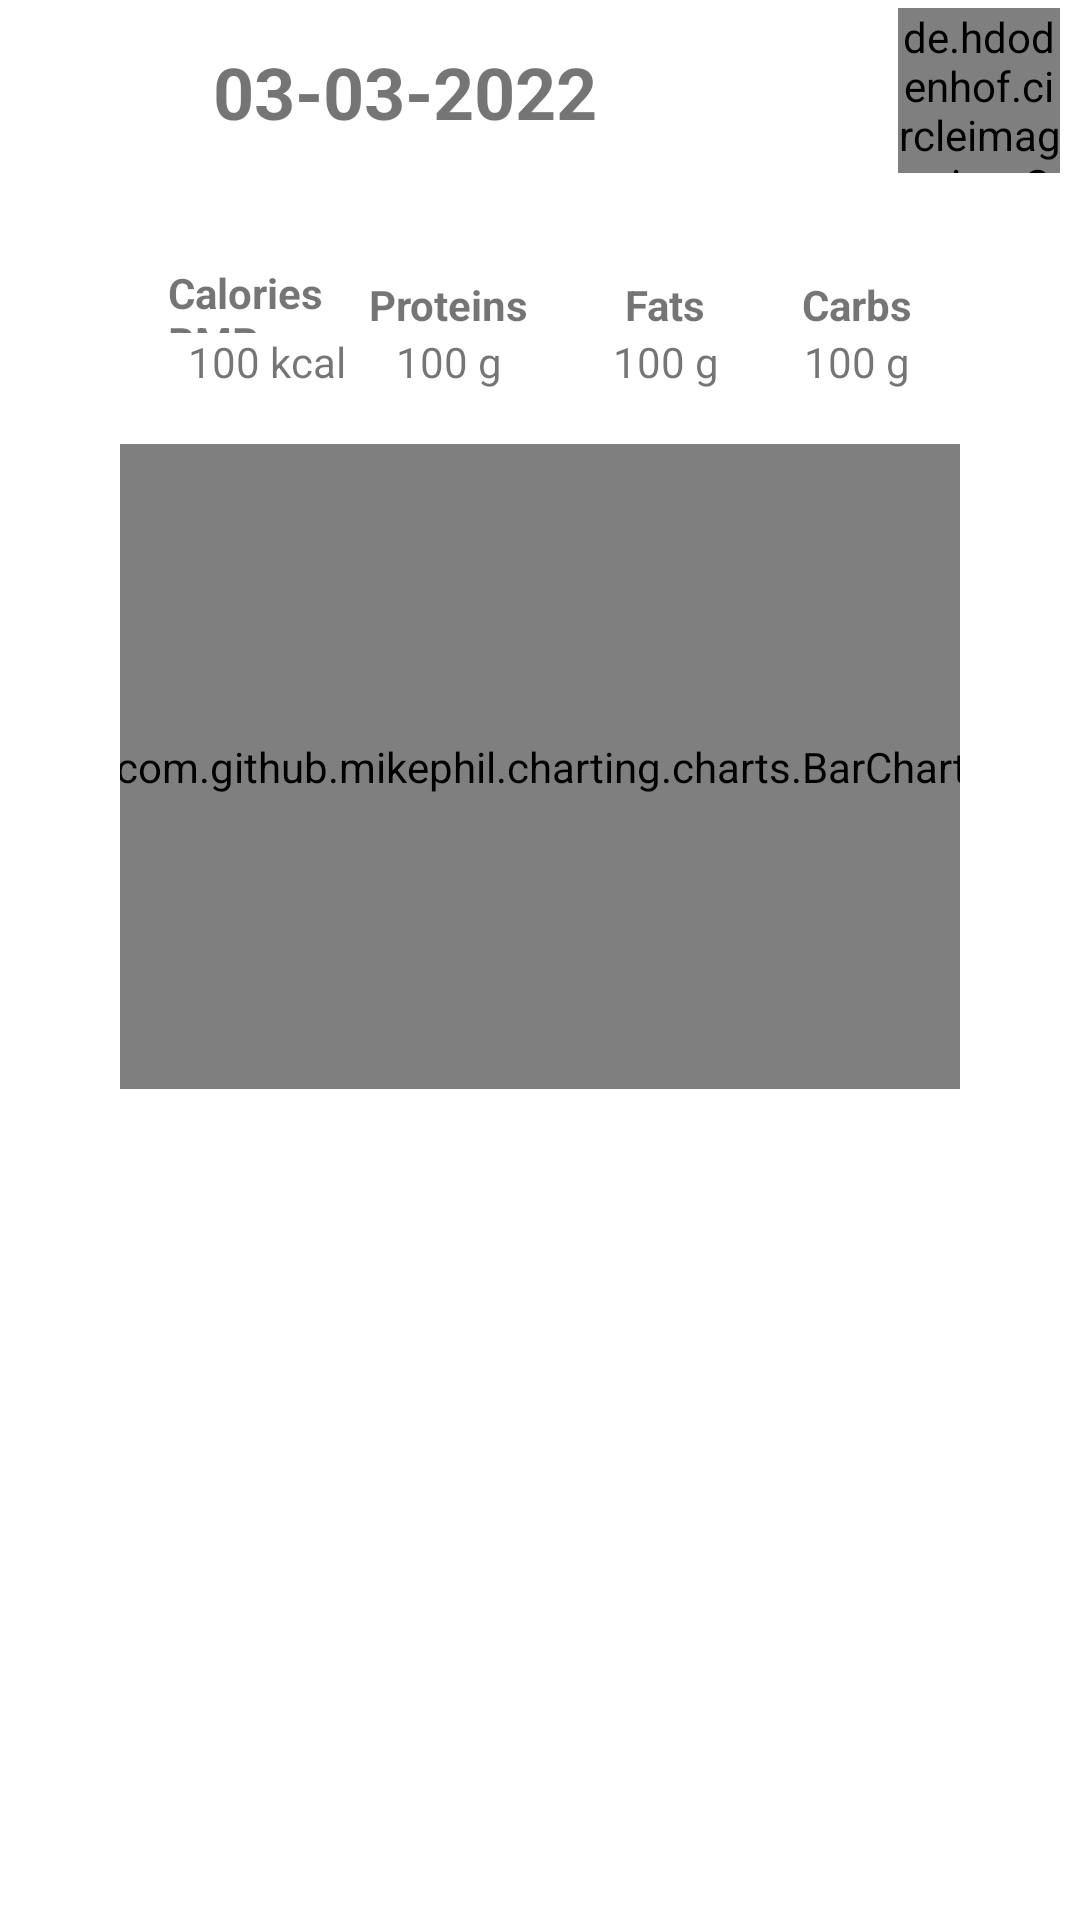

This screen was rendered from an Android layout file. Write that file and the resources it references.
<!-- AndroidManifest.xml: application theme Theme.ActiveDiet -->
<!-- res/layout/fragment_daily.xml -->
<?xml version="1.0" encoding="utf-8"?>
<ScrollView xmlns:android="http://schemas.android.com/apk/res/android"
    xmlns:app="http://schemas.android.com/apk/res-auto"
    xmlns:tools="http://schemas.android.com/tools"
    android:layout_width="match_parent"
    android:layout_height="match_parent"
    >
<LinearLayout
    android:layout_width="match_parent"
    android:layout_height="match_parent"
    android:orientation="vertical"
    tools:context=".fragments.food.DailyFragment">

    <androidx.constraintlayout.widget.ConstraintLayout
        android:layout_width="match_parent"
        android:layout_height="60dp">

        <androidx.constraintlayout.utils.widget.ImageFilterButton
            android:id="@+id/reminder"
            android:layout_width="90dp"
            android:layout_height="58dp"
            android:layout_marginTop="2dp"
            android:background="@null"
            app:layout_constraintBottom_toBottomOf="@+id/circleImageView"
            app:layout_constraintEnd_toEndOf="parent"
            app:layout_constraintTop_toTopOf="parent" />

        <de.hdodenhof.circleimageview.CircleImageView
            android:id="@+id/circleImageView"
            android:layout_width="54dp"
            android:layout_height="55dp"
            android:clickable="true"
            android:focusable="true"
            android:src="@drawable/alarm"
            app:layout_constraintBottom_toBottomOf="parent"
            app:layout_constraintEnd_toEndOf="@+id/reminder"
            app:layout_constraintHorizontal_bias="0.813"
            app:layout_constraintStart_toStartOf="@+id/daily_next_day_btn"
            app:layout_constraintTop_toTopOf="parent"
            tools:ignore="ImageContrastCheck" />

        <ImageView
            android:id="@+id/daily_previous_day_btn"
            android:layout_width="wrap_content"
            android:layout_height="wrap_content"
            android:src="@drawable/chevron_left_48"
            app:layout_constraintBottom_toBottomOf="parent"
            app:layout_constraintStart_toStartOf="parent"
            app:layout_constraintTop_toTopOf="parent" />

        <TextView
            android:id="@+id/daily_date"
            android:layout_width="wrap_content"
            android:layout_height="wrap_content"
            android:text="03-03-2022"
            android:textSize="24sp"
            android:textStyle="bold"
            app:layout_constraintBottom_toBottomOf="parent"
            app:layout_constraintEnd_toStartOf="@+id/daily_next_day_btn"
            app:layout_constraintHorizontal_bias="0.5"
            app:layout_constraintStart_toEndOf="@+id/daily_previous_day_btn"
            app:layout_constraintTop_toTopOf="parent"
            app:layout_constraintVertical_bias="0.515" />

        <ImageView
            android:id="@+id/daily_next_day_btn"
            android:layout_width="wrap_content"
            android:layout_height="wrap_content"
            android:src="@drawable/chevron_right_48"
            app:layout_constraintBottom_toBottomOf="parent"
            app:layout_constraintEnd_toStartOf="@+id/reminder"
            app:layout_constraintTop_toTopOf="parent" />

    </androidx.constraintlayout.widget.ConstraintLayout>


    <androidx.recyclerview.widget.RecyclerView
        android:id="@+id/daily_rv"
        android:layout_width="match_parent"
        android:layout_height="wrap_content"
        android:layout_weight="1"
        android:paddingEnd="10dp"
        android:paddingStart="10dp"
        app:layoutManager="androidx.recyclerview.widget.LinearLayoutManager"
        tools:itemCount="5"
        tools:listitem="@layout/meal_item" >

    </androidx.recyclerview.widget.RecyclerView>

    <androidx.constraintlayout.widget.ConstraintLayout
        android:layout_width="match_parent"
        android:layout_height="319dp"
        android:layout_gravity="bottom"
        android:paddingStart="40dp"
        android:paddingEnd="40dp">

        <LinearLayout
            android:id="@+id/daily_totals_calories_layout"
            android:layout_width="wrap_content"
            android:layout_height="wrap_content"
            android:gravity="center_horizontal"
            android:orientation="vertical"
            app:layout_constraintBottom_toBottomOf="parent"
            app:layout_constraintEnd_toStartOf="@+id/daily_totals_proteins_layout"
            app:layout_constraintHorizontal_bias="0.5"
            app:layout_constraintHorizontal_chainStyle="spread_inside"
            app:layout_constraintStart_toStartOf="parent"
            app:layout_constraintTop_toTopOf="parent">

        </LinearLayout>

        <LinearLayout
            android:id="@+id/daily_totals_proteins_layout"
            android:layout_width="wrap_content"
            android:layout_height="wrap_content"
            android:gravity="center_horizontal"
            android:orientation="vertical"
            app:layout_constraintBottom_toBottomOf="parent"
            app:layout_constraintEnd_toStartOf="@+id/daily_totals_fats_layout"
            app:layout_constraintHorizontal_bias="0.5"
            app:layout_constraintStart_toEndOf="@+id/daily_totals_calories_layout"
            app:layout_constraintTop_toTopOf="parent">

        </LinearLayout>

        <LinearLayout
            android:id="@+id/daily_totals_fats_layout"
            android:layout_width="wrap_content"
            android:layout_height="wrap_content"
            android:gravity="center_horizontal"
            android:orientation="vertical"
            app:layout_constraintBottom_toBottomOf="parent"
            app:layout_constraintEnd_toStartOf="@+id/daily_totals_carbs_layout"
            app:layout_constraintHorizontal_bias="0.5"
            app:layout_constraintStart_toEndOf="@+id/daily_totals_proteins_layout"
            app:layout_constraintTop_toTopOf="parent">

        </LinearLayout>

        <LinearLayout
            android:id="@+id/daily_totals_carbs_layout"
            android:layout_width="wrap_content"
            android:layout_height="wrap_content"
            android:gravity="center_horizontal"
            android:orientation="vertical"
            app:layout_constraintBottom_toBottomOf="parent"
            app:layout_constraintEnd_toEndOf="parent"
            app:layout_constraintHorizontal_bias="0.5"
            app:layout_constraintStart_toEndOf="@+id/daily_totals_fats_layout"
            app:layout_constraintTop_toTopOf="parent">

        </LinearLayout>

        <com.github.mikephil.charting.charts.BarChart
            android:id="@+id/barChart"
            android:layout_width="284dp"
            android:layout_height="215dp"
            android:layout_marginBottom="16dp"
            app:layout_constraintBottom_toBottomOf="parent"
            app:layout_constraintEnd_toEndOf="parent"
            app:layout_constraintHorizontal_bias="0.5"
            app:layout_constraintStart_toStartOf="parent" />

        <TextView
            android:id="@+id/textView8"
            android:layout_width="66dp"
            android:layout_height="23dp"
            android:layout_marginStart="16dp"
            android:text="@string/calories"
            android:textStyle="bold"
            app:layout_constraintBottom_toBottomOf="@+id/textView9"
            app:layout_constraintEnd_toStartOf="@+id/textView9"
            app:layout_constraintHorizontal_bias="0.0"
            app:layout_constraintStart_toStartOf="parent"
            app:layout_constraintTop_toTopOf="@+id/textView9"
            app:layout_constraintVertical_bias="1.0" />

        <TextView
            android:id="@+id/daily_totals_kcal"
            android:layout_width="wrap_content"
            android:layout_height="wrap_content"
            android:text="100 kcal"
            app:layout_constraintEnd_toEndOf="@+id/textView8"
            app:layout_constraintStart_toStartOf="@+id/textView8"
            app:layout_constraintTop_toBottomOf="@+id/textView8" />

        <TextView
            android:id="@+id/textView9"
            android:layout_width="wrap_content"
            android:layout_height="wrap_content"
            android:layout_marginTop="16dp"
            android:layout_marginEnd="32dp"
            android:text="@string/proteins"
            android:textStyle="bold"
            app:layout_constraintBottom_toBottomOf="@+id/textView10"
            app:layout_constraintEnd_toStartOf="@+id/textView10"
            app:layout_constraintTop_toTopOf="@+id/textView10"
            app:layout_constraintVertical_bias="1.0" />

        <TextView
            android:id="@+id/daily_totals_proteins"
            android:layout_width="wrap_content"
            android:layout_height="wrap_content"
            android:text="100 g"
            app:layout_constraintEnd_toEndOf="@+id/textView9"
            app:layout_constraintStart_toStartOf="@+id/textView9"
            app:layout_constraintTop_toBottomOf="@+id/textView9" />

        <TextView
            android:id="@+id/daily_totals_fats"
            android:layout_width="wrap_content"
            android:layout_height="wrap_content"
            android:text="100 g"
            app:layout_constraintEnd_toEndOf="@+id/textView10"
            app:layout_constraintStart_toStartOf="@+id/textView10"
            app:layout_constraintTop_toBottomOf="@+id/textView10" />

        <TextView
            android:id="@+id/textView10"
            android:layout_width="wrap_content"
            android:layout_height="wrap_content"
            android:layout_marginEnd="32dp"
            android:text="@string/fats"
            android:textStyle="bold"
            app:layout_constraintBottom_toBottomOf="@+id/textView11"
            app:layout_constraintEnd_toStartOf="@+id/textView11"
            app:layout_constraintTop_toTopOf="@+id/textView11"
            app:layout_constraintVertical_bias="0.0" />

        <TextView
            android:id="@+id/textView11"
            android:layout_width="wrap_content"
            android:layout_height="wrap_content"
            android:layout_marginTop="32dp"
            android:layout_marginEnd="16dp"
            android:text="@string/carbs"
            android:textStyle="bold"
            app:layout_constraintEnd_toEndOf="parent"
            app:layout_constraintTop_toTopOf="parent" />

        <TextView
            android:id="@+id/daily_totals_carbs"
            android:layout_width="wrap_content"
            android:layout_height="wrap_content"
            android:text="100 g"
            app:layout_constraintEnd_toEndOf="@+id/textView11"
            app:layout_constraintStart_toStartOf="@+id/textView11"
            app:layout_constraintTop_toBottomOf="@+id/textView11" />

    </androidx.constraintlayout.widget.ConstraintLayout>

</LinearLayout>
</ScrollView>
<!-- res/layout/meal_item.xml (included above) -->
<?xml version="1.0" encoding="utf-8"?>
<LinearLayout xmlns:android="http://schemas.android.com/apk/res/android"
    xmlns:app="http://schemas.android.com/apk/res-auto"
    xmlns:tools="http://schemas.android.com/tools"
    android:layout_width="match_parent"
    android:layout_height="wrap_content"
    android:orientation="vertical"
    android:background="@drawable/round">

    <LinearLayout
        android:layout_width="match_parent"
        android:layout_height="wrap_content"
        android:orientation="vertical">

        <androidx.constraintlayout.widget.ConstraintLayout
            android:id="@+id/main_layout"
            android:layout_width="match_parent"
            android:layout_height="119dp"
            android:padding="5dp">

            <TextView
                android:id="@+id/title"
                android:layout_width="wrap_content"
                android:layout_height="wrap_content"
                android:layout_marginStart="16dp"
                android:layout_marginTop="8dp"
                android:text="@string/breakfast"
                android:textColor="@color/black"
                android:textSize="25sp"
                android:textStyle="bold"
                app:layout_constraintStart_toStartOf="parent"
                app:layout_constraintTop_toTopOf="parent" />

            <TextView
                android:id="@+id/cals"
                android:layout_width="wrap_content"
                android:layout_height="wrap_content"
                android:layout_marginEnd="40dp"
                android:text="50 kcal"
                android:textSize="20sp"
                app:layout_constraintBottom_toBottomOf="@+id/fat"
                app:layout_constraintEnd_toStartOf="@+id/fat"
                app:layout_constraintTop_toTopOf="@+id/fat"
                app:layout_constraintVertical_bias="1.0" />

            <TextView
                android:id="@+id/protein"
                android:layout_width="wrap_content"
                android:layout_height="wrap_content"
                android:layout_marginEnd="44dp"
                android:text="4.5 g"
                android:textSize="20sp"
                app:layout_constraintBottom_toBottomOf="@+id/carbs"
                app:layout_constraintEnd_toStartOf="@+id/carbs"
                app:layout_constraintTop_toTopOf="@+id/carbs"
                app:layout_constraintVertical_bias="0.0" />

            <TextView
                android:id="@+id/fat"
                android:layout_width="wrap_content"
                android:layout_height="wrap_content"
                android:layout_marginTop="28dp"
                android:text="4.5 g"
                android:textSize="20sp"
                app:layout_constraintEnd_toEndOf="@+id/carbs"
                app:layout_constraintHorizontal_bias="0.0"
                app:layout_constraintStart_toStartOf="@+id/carbs"
                app:layout_constraintTop_toBottomOf="@+id/carbs" />

            <TextView
                android:id="@+id/carbs"
                android:layout_width="0dp"
                android:layout_height="wrap_content"
                android:layout_marginTop="24dp"
                android:layout_marginEnd="16dp"
                android:text="4.5 g"
                android:textSize="20sp"
                app:layout_constraintEnd_toStartOf="@+id/guideline8"
                app:layout_constraintTop_toTopOf="parent" />

            <ImageView
                android:id="@+id/add_btn"
                android:layout_width="42dp"
                android:layout_height="78dp"
                android:src="@drawable/ic_add_black"
                app:layout_constraintBottom_toBottomOf="parent"
                app:layout_constraintEnd_toEndOf="parent"
                app:layout_constraintStart_toStartOf="@+id/guideline8"
                app:layout_constraintTop_toTopOf="parent" />

            <androidx.constraintlayout.widget.Guideline
                android:id="@+id/guideline8"
                android:layout_width="wrap_content"
                android:layout_height="wrap_content"
                android:orientation="vertical"
                app:layout_constraintGuide_percent="0.9" />

            <TextView
                android:id="@+id/textView12"
                android:layout_width="wrap_content"
                android:layout_height="wrap_content"
                android:text="@string/fats"
                app:layout_constraintBottom_toTopOf="@+id/fat"
                app:layout_constraintEnd_toEndOf="@+id/fat"
                app:layout_constraintStart_toStartOf="@+id/fat" />

            <TextView
                android:id="@+id/textView9"
                android:layout_width="wrap_content"
                android:layout_height="wrap_content"
                android:text="@string/proteins"
                app:layout_constraintBottom_toTopOf="@+id/protein"
                app:layout_constraintEnd_toEndOf="@+id/protein"
                app:layout_constraintStart_toStartOf="@+id/protein" />

            <TextView
                android:id="@+id/textView13"
                android:layout_width="wrap_content"
                android:layout_height="wrap_content"
                android:text="carbs"
                app:layout_constraintBottom_toTopOf="@+id/carbs"
                app:layout_constraintEnd_toEndOf="@+id/carbs"
                app:layout_constraintStart_toStartOf="@+id/carbs" />

        </androidx.constraintlayout.widget.ConstraintLayout>

        <androidx.recyclerview.widget.RecyclerView
            android:id="@+id/rv"
            android:layout_width="match_parent"
            android:layout_height="wrap_content"
            app:layoutManager="androidx.recyclerview.widget.LinearLayoutManager"
            tools:itemCount="1"
            tools:listitem="@layout/food_item" />
    </LinearLayout>
</LinearLayout>
<!-- res/layout/food_item.xml (included above) -->
<?xml version="1.0" encoding="utf-8"?>
<androidx.constraintlayout.widget.ConstraintLayout xmlns:android="http://schemas.android.com/apk/res/android"
    xmlns:app="http://schemas.android.com/apk/res-auto"
    xmlns:tools="http://schemas.android.com/tools"
    android:layout_width="match_parent"
    android:layout_height="wrap_content"
    android:background="#EFEFEF"
    android:padding="5dp">

    <TextView
        android:id="@+id/food_name"
        android:layout_width="wrap_content"
        android:layout_height="wrap_content"
        android:layout_marginStart="36dp"
        android:layout_marginTop="12dp"
        android:text="Milk"
        android:textSize="24sp"
        android:textStyle="bold"
        app:layout_constraintStart_toStartOf="parent"
        app:layout_constraintTop_toTopOf="parent" />

    <TextView
        android:id="@+id/food_amount"
        android:layout_width="wrap_content"
        android:layout_height="wrap_content"
        android:layout_marginStart="20dp"
        android:layout_marginTop="5dp"
        android:text="100 g"
        android:textSize="20sp"
        app:layout_constraintEnd_toEndOf="@+id/food_name"
        app:layout_constraintHorizontal_bias="1.0"
        app:layout_constraintStart_toStartOf="parent"
        app:layout_constraintTop_toBottomOf="@+id/food_name" />

    <TextView
        android:id="@+id/food_cals"
        android:layout_width="wrap_content"
        android:layout_height="wrap_content"
        android:layout_marginEnd="40dp"
        android:text="50 kcal"
        android:textSize="20sp"
        app:layout_constraintBottom_toBottomOf="@+id/food_fats"
        app:layout_constraintEnd_toStartOf="@+id/food_fats"
        app:layout_constraintTop_toTopOf="@+id/food_fats"
        app:layout_constraintVertical_bias="0.0" />

    <TextView
        android:id="@+id/food_proteins"
        android:layout_width="wrap_content"
        android:layout_height="wrap_content"
        android:layout_marginEnd="40dp"
        android:text="3.5g"
        android:textSize="20sp"
        app:layout_constraintBottom_toBottomOf="@+id/food_carbs"
        app:layout_constraintEnd_toStartOf="@+id/food_carbs"
        app:layout_constraintTop_toTopOf="@+id/food_carbs"
        app:layout_constraintVertical_bias="1.0" />

    <TextView
        android:id="@+id/food_fats"
        android:layout_width="wrap_content"
        android:layout_height="wrap_content"
        android:layout_marginTop="16dp"
        android:text="4.5g"
        android:textSize="20sp"
        app:layout_constraintEnd_toStartOf="@+id/guideline7"
        app:layout_constraintTop_toBottomOf="@+id/food_carbs" />

    <TextView
        android:id="@+id/food_carbs"
        android:layout_width="wrap_content"
        android:layout_height="wrap_content"
        android:layout_marginTop="8dp"
        android:text="5.5g"
        android:textSize="20sp"
        app:layout_constraintEnd_toStartOf="@+id/guideline7"
        app:layout_constraintTop_toTopOf="parent" />

    <ImageView
        android:id="@+id/food_item_remove_btn"
        android:layout_width="wrap_content"
        android:layout_height="wrap_content"
        android:src="@drawable/remove_circle"
        app:layout_constraintBottom_toBottomOf="parent"
        app:layout_constraintEnd_toEndOf="parent"
        app:layout_constraintTop_toTopOf="parent" />

    <androidx.constraintlayout.widget.Guideline
        android:id="@+id/guideline7"
        android:layout_width="wrap_content"
        android:layout_height="wrap_content"
        android:orientation="vertical"
        app:layout_constraintGuide_percent="0.89" />

</androidx.constraintlayout.widget.ConstraintLayout>
<!-- resources referenced by this layout -->
<resources>
  <color name="black">#FF000000</color>
  <!-- drawable alarm: png bitmap (drawable, 12716 bytes) -->
  <!-- drawable round (drawable) -->
  <?xml version="1.0" encoding="utf-8"?>
  <shape xmlns:android="http://schemas.android.com/apk/res/android">
      <corners android:radius="30dp"/>
      <solid android:color="@color/primaryColor"/>
  </shape>
  <string name="breakfast">Breakfast</string>
  <string name="calories">Calories BMR</string>
  <string name="carbs">Carbs</string>
  <string name="fats">Fats</string>
  <string name="proteins">Proteins</string>
  <style name="Theme.ActiveDiet" parent="Theme.MaterialComponents.DayNight.DarkActionBar">
          
          <item name="colorPrimary">@color/primaryColor</item>
          <item name="colorPrimaryVariant">@color/primaryLightColor</item>
          <item name="colorOnPrimary">@color/white</item>
          <item name="colorOnSecondary">@color/black</item>
          
          <item name="android:statusBarColor" tools:targetApi="l">?attr/colorPrimaryVariant</item>
          
      </style>
  <color name="primaryColor">#03A9F4</color>
  <color name="primaryLightColor">#00BCD4</color>
  <color name="white">#FFFFFFFF</color>
</resources>
